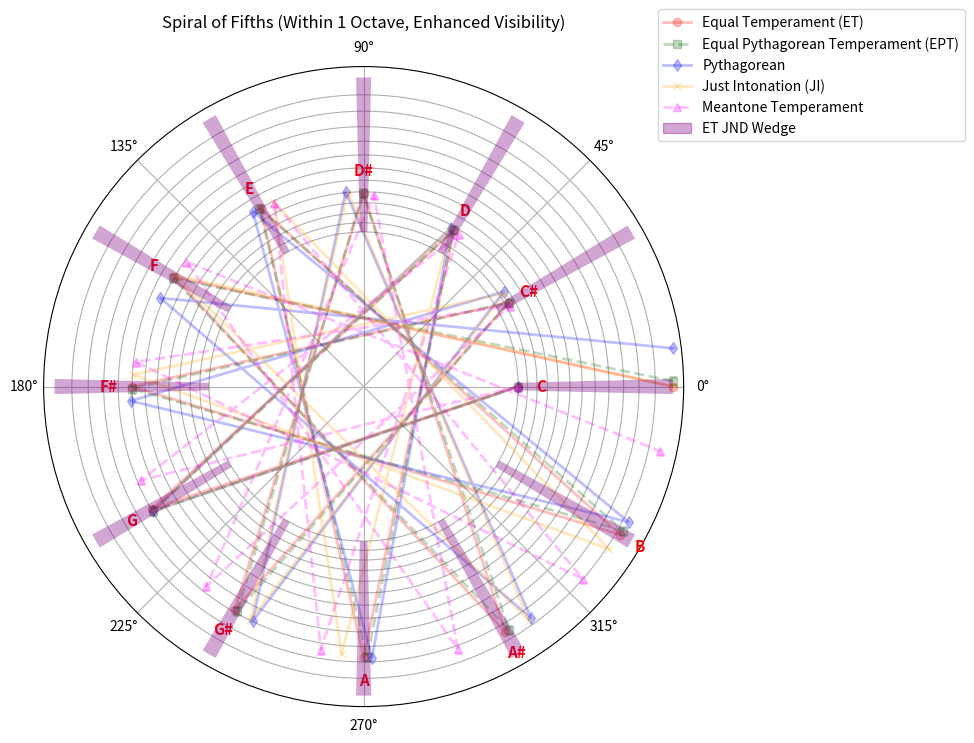

Python code for this plot:
import numpy as np
import matplotlib.pyplot as plt

def project_temperament(ratios):
    log_heights = np.log2(ratios)
    angles = [2 * np.pi * (h % 1) for h in log_heights]
    radii = [1 + h for h in log_heights]
    return angles, radii

# Constants
num_fifths = 12
s = (3**12 / 2**19)**(1.0 / 7)  # 7th root of Pythagorean comma
log_fifth = np.log2(3 / 2)

# Build ET and EPT pitch tables
et_table = [2**(n / 12) for n in range(12)]                 # ET: 2^(n/12)
ept_table = [(2 * s)**(n / 12) for n in range(12)]          # EPT: (2s)^(n/12)

# Pythagorean spiral: 12 steps modulo-wrapped, final step shows comma
pyth_ratios = [((3/2)**i) / (2 ** np.floor(np.log2((3/2)**i))) for i in range(12)]
pyth_ratios.append((3/2)**12 / (2**7) * 2)  # Raise final C one octave
angles_pyth, pyth_radii_mod1 = project_temperament(pyth_ratios)

# Fifth-walk permutation (circle of fifths)
fifth_order = [(7 * i) % 12 for i in range(12)] + [12]

#
import matplotlib
# ET ratios from permuted indices
et_ratios = [et_table[i] for i in [(7 * i) % 12 for i in range(12)]] + [et_table[0] * 2]
angles_et, et_radii_mod1 = project_temperament(et_ratios)

ept_ratios = [ept_table[i] for i in [(7 * i) % 12 for i in range(12)]] + [ept_table[0] * 2 * s]
angles_ept, ept_radii_mod1 = project_temperament(ept_ratios)

# --- Highlight intervals where ET/EPT differ by more than perceptual JND (e.g., 5 cents ~ 0.003 log2) ---
# Define perceptual JND threshold in log2 (5 cents ≈ 0.003)
jnd_threshold = 0.003
highlight_color = 'purple'
wedge_alpha = 0.35
wedge_span = np.pi * 0.0039 * 2  # approx. 5 cents in log2 each side, so 10 cents total
wedge_inner = 0.95
wedge_outer = 1.3


# Normalize all radii to lie within 1 octave
# et_radii_mod1 and ept_radii_mod1 already defined
# pyth_radii_mod1 already defined

# Just Intonation (JI): 12-note scale using low-integer harmonic ratios
just_ratios = [1/1, 16/15, 9/8, 6/5, 5/4, 4/3, 45/32, 3/2, 8/5, 5/3, 9/5, 15/8]
just_table = just_ratios  # Already 12 notes, no need to extend
# Apply fifth-walk ordering
just_ratios = [just_table[i] for i in [(7 * i) % 12 for i in range(12)]] + [just_table[0] * 2]
angles_just, just_radii_mod1 = project_temperament(just_ratios)

# Plot
fig = plt.figure(figsize=(8, 8))
ax = plt.subplot(111, polar=True)

alpha = 0.25
ax.plot(angles_et, et_radii_mod1, 'o-', label='Equal Temperament (ET)', color='red', linewidth=2, markersize=6, alpha=alpha)
ax.plot(angles_ept, ept_radii_mod1, 's--', label='Equal Pythagorean Temperament (EPT)', color='darkgreen', linewidth=2, markersize=6, alpha=alpha)
ax.plot(angles_pyth, pyth_radii_mod1, 'd-', label='Pythagorean', color='blue', linewidth=2, markersize=6, alpha=alpha)
ax.plot(angles_just, just_radii_mod1, 'x-', label='Just Intonation (JI)', color='orange', linewidth=2, markersize=6, alpha=alpha)

 # Meantone temperament (quarter-comma), symbolic: (5/4)^(1/4)
meantone_fifth = (5/4)**(1/4)

# Walk 12 meantone fifths in circle-of-fifths order, normalize into 1 octave
meantone_notes = []
for i in fifth_order:
    step = meantone_fifth ** i
    normalized = step / (2 ** np.floor(np.log2(step)))
    meantone_notes.append(normalized)

angles_meantone, radii_meantone = project_temperament(meantone_notes)

ax.plot(angles_meantone, radii_meantone, '^--', label='Meantone Temperament', color='magenta', linewidth=2, markersize=6, alpha=alpha)

 # Annotate ET curve points with note names (circle of fifths)
note_names = ['C', 'G', 'D', 'A', 'E', 'B', 'F#', 'C#', 'G#', 'D#', 'A#', 'F']
for angle, radius, name in zip(angles_et[:-1], et_radii_mod1[:-1], note_names):
    ax.text(angle, radius + 0.15, name, fontsize=11, ha='center', va='center', color='red', weight='bold')

# Draw faint wedges on the plot background for JND-exceeding intervals
for i in range(12):  # only use the 12-note comparison
    angle = angles_et[i]
    theta = np.linspace(angle - wedge_span, angle + wedge_span, 100)
    # Wedge starts at base of octave and ends at top of octave
    r_inner = np.ones_like(theta) * 1.0  # start at base of octave
    r_outer = np.ones_like(theta) * 2.0  # end at top of octave
    theta_full = np.concatenate([theta, theta[::-1]])
    r_full = np.concatenate([r_outer, r_inner[::-1]])
    ax.fill(theta_full, r_full, color=highlight_color, alpha=wedge_alpha, linewidth=0, zorder=20)

ax.set_title('Spiral of Fifths (Within 1 Octave, Enhanced Visibility)', va='bottom')
ax.set_rticks(et_table, labels=[])
ax.set_rlabel_position(0)
ax.grid(True)
# ax.legend(loc='upper right', bbox_to_anchor=(1.45, 1.1))
# Add manual legend entry for JND wedges
from matplotlib.patches import Patch
jnd_patch = Patch(color=highlight_color, alpha=wedge_alpha, label='ET JND Wedge')
ax.legend(handles=ax.get_legend_handles_labels()[0] + [jnd_patch], loc='upper right', bbox_to_anchor=(1.45, 1.1))

plt.tight_layout()
# Add more margin to ensure labels are not clipped
plt.subplots_adjust(left=0.1, right=0.9, top=0.9, bottom=0.1)
plt.savefig("spiral_fifths_within_one_octave_visible.png")
plt.show()